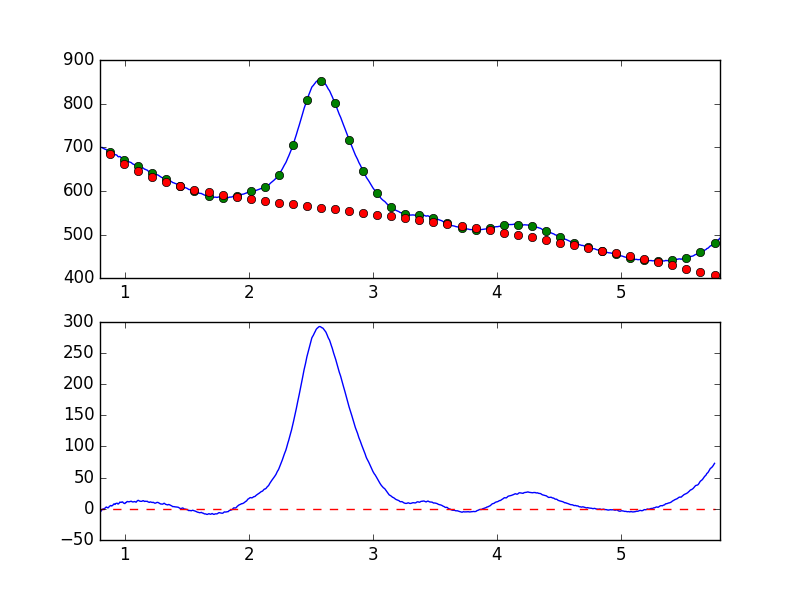

The table this chart was drawn from, first rows:
7.681951752392544019e-01, -7.235339660672025275e+00
7.738631750302433776e-01, -6.021358189081638557e+00
7.795311748212323533e-01, -3.939644434790352534e+00
7.851991746122213289e-01, -3.980307430656012002e+00
7.908671744032103046e-01, -3.628512361879984383e+00
7.965351741941992803e-01, -3.028054784758182905e+00
8.022031739851883669e-01, -4.156531525116974990e+00
8.078711737761772316e-01, -3.847313334564546494e+00
8.135391735671662072e-01, -2.021478484240105900e+00
8.192071733581552939e-01, -4.788894249703616879e-01
8.248751731491442696e-01, -1.094420814613272341e+00
8.305431729401332452e-01, 1.335785678793399711e-01
8.362111727311222209e-01, 7.233615060557667675e-01
8.418791725221110855e-01, 1.193119748308049566e+00
8.475471723131001722e-01, 2.576181761778229884e+00
8.532151721040891479e-01, 2.912589880795962927e+00
8.588831718950781235e-01, 1.946365931877949151e+00
8.645511716860672102e-01, 1.498680179041343763e+00
8.702191714770560749e-01, 2.373063726147165653e+00
8.758871712680450505e-01, 4.165467110649274218e+00
8.815551710590340262e-01, 4.541970264534256785e+00
8.872231708500230019e-01, 5.418646830737543496e+00
8.928911706410120885e-01, 4.550168342872098037e+00
8.985591704320010642e-01, 5.073768404875522720e+00
9.042271702229900399e-01, 5.902620562091897227e+00
9.098951700139790155e-01, 7.666329023927801245e+00
9.155631698049678802e-01, 7.742911085727655518e+00
9.212311695959569668e-01, 6.970772226428266549e+00
9.268991693869459425e-01, 8.455712944499850892e+00
9.325671691779349182e-01, 8.820806687629897169e+00
9.382351689689240049e-01, 9.084512645693394006e+00
9.439031687599129805e-01, 7.776520477316012148e+00
9.495711685509018452e-01, 7.936712712216603904e+00
9.552391683418909318e-01, 9.530203813708226335e+00
9.609071681328797965e-01, 1.090669076463484544e+01
9.665751679238688832e-01, 1.030612933690292721e+01
9.722431677148579698e-01, 1.041207881804405133e+01
9.779111675058468345e-01, 1.116890171824627487e+01
9.835791672968358101e-01, 1.089486191488458644e+01
9.892471670878246748e-01, 9.313313617365793107e+00
9.949151668788137615e-01, 8.808804882752724552e+00
1.000583166669802848e+00, 8.451222189225745751e+00
1.006251166460791602e+00, 1.005491849240536339e+01
1.011919166251780799e+00, 1.014058126277905103e+01
1.017587166042769553e+00, 1.157777492395928221e+01
1.023255165833758751e+00, 1.172092718080955365e+01
1.028923165624747726e+00, 1.133041056241086153e+01
1.034591165415736702e+00, 1.128000091815772521e+01
1.040259165206725678e+00, 1.154601315994364086e+01
1.045927164997714431e+00, 1.177401268794437783e+01
1.051595164788703629e+00, 1.222644722655377336e+01
1.057263164579692605e+00, 1.149712436344736943e+01
1.062931164370681802e+00, 1.110190979176900328e+01
1.068599164161670556e+00, 1.113393971247501213e+01
1.074267163952659310e+00, 1.149451683042843797e+01
1.079935163743648507e+00, 1.167539795205482278e+01
1.085603163534637483e+00, 1.118848148534152642e+01
1.091271163325626681e+00, 1.062623224452681825e+01
1.096939163116615434e+00, 1.204669121572294443e+01
1.102607162907604632e+00, 1.307479391629306065e+01
1.108275162698593386e+00, 1.366634744563123149e+01
... 839 more rows
